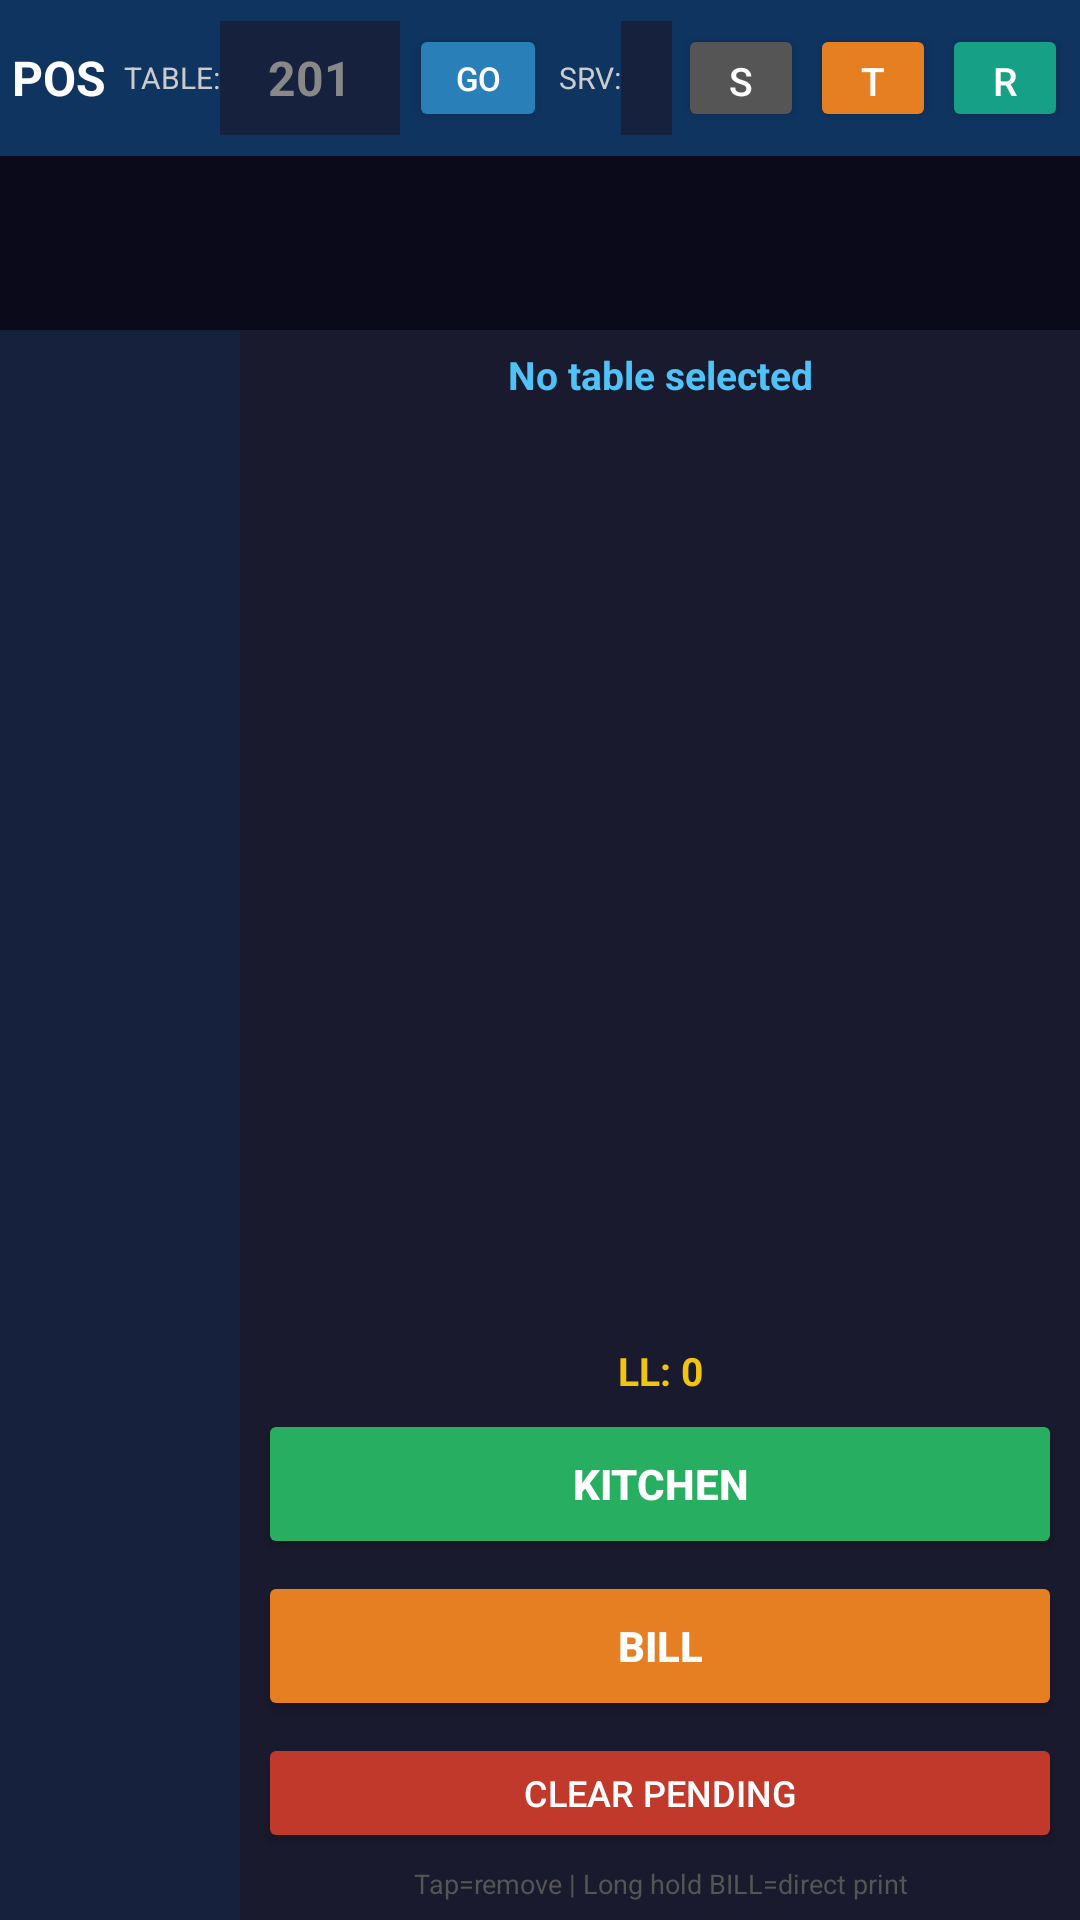

Reconstruct the res/layout file that produces this screen, plus the resources it refers to.
<!-- AndroidManifest.xml: application theme Theme.RestaurantPOS -->
<!-- res/layout/activity_main.xml -->
<?xml version="1.0" encoding="utf-8"?>
<LinearLayout xmlns:android="http://schemas.android.com/apk/res/android"
    xmlns:app="http://schemas.android.com/apk/res-auto"
    android:layout_width="match_parent"
    android:layout_height="match_parent"
    android:orientation="vertical"
    android:background="#1a1a2e">

    <LinearLayout
        android:layout_width="match_parent"
        android:layout_height="52dp"
        android:background="#0f3460"
        android:orientation="horizontal"
        android:padding="4dp"
        android:gravity="center_vertical">
        <TextView android:layout_width="wrap_content" android:layout_height="wrap_content"
            android:text="POS" android:textColor="#ffffff"
            android:textSize="16sp" android:textStyle="bold" android:paddingEnd="6dp"/>
        <TextView android:layout_width="wrap_content" android:layout_height="wrap_content"
            android:text="TABLE:" android:textColor="#cccccc" android:textSize="10sp"/>
        <EditText android:id="@+id/et_table" android:layout_width="60dp" android:layout_height="38dp"
            android:hint="201" android:inputType="number" android:textColor="#ffffff"
            android:textColorHint="#888888" android:background="#16213e"
            android:textSize="16sp" android:textStyle="bold" android:gravity="center"
            android:padding="4dp" android:imeOptions="actionDone" android:singleLine="true"/>
        <Button android:id="@+id/btn_go" android:layout_width="46dp" android:layout_height="36dp"
            android:text="GO" android:textColor="#ffffff" android:backgroundTint="#2980b9"
            android:textSize="11sp" android:layout_marginStart="3dp"/>
        <TextView android:layout_width="wrap_content" android:layout_height="wrap_content"
            android:text="SRV:" android:textColor="#cccccc" android:textSize="10sp"
            android:layout_marginStart="4dp"/>
        <EditText android:id="@+id/et_server" android:layout_width="0dp" android:layout_height="38dp"
            android:layout_weight="1" android:textColor="#ffffff" android:background="#16213e"
            android:textSize="12sp" android:padding="4dp" android:singleLine="true"/>
        <Button android:id="@+id/btn_settings" android:layout_width="42dp" android:layout_height="36dp"
            android:text="S" android:textColor="#ffffff" android:backgroundTint="#555555"
            android:textSize="13sp" android:layout_marginStart="2dp"/>
        <Button android:id="@+id/btn_tables" android:layout_width="42dp" android:layout_height="36dp"
            android:text="T" android:textColor="#ffffff" android:backgroundTint="#e67e22"
            android:textSize="13sp" android:layout_marginStart="2dp"/>
        <Button android:id="@+id/btn_reports" android:layout_width="42dp" android:layout_height="36dp"
            android:text="R" android:textColor="#ffffff" android:backgroundTint="#16a085"
            android:textSize="13sp" android:layout_marginStart="2dp"/>
    </LinearLayout>

    <HorizontalScrollView android:layout_width="match_parent" android:layout_height="58dp"
        android:background="#0a0a1a" android:fillViewport="false">
        <LinearLayout android:id="@+id/tables_bar" android:layout_width="wrap_content"
            android:layout_height="match_parent" android:orientation="horizontal" android:padding="4dp"/>
    </HorizontalScrollView>

    <LinearLayout android:layout_width="match_parent" android:layout_height="0dp"
        android:layout_weight="1" android:orientation="horizontal">

        <LinearLayout android:layout_width="0dp" android:layout_height="match_parent"
            android:layout_weight="1" android:orientation="vertical" android:background="#16213e">

            <HorizontalScrollView android:layout_width="match_parent" android:layout_height="48dp">
                <com.google.android.material.tabs.TabLayout
                    android:id="@+id/category_tabs"
                    android:layout_width="wrap_content"
                    android:layout_height="48dp"
                    android:background="#0f3460"
                    app:tabTextColor="#aaaaaa"
                    app:tabSelectedTextColor="#ffffff"
                    app:tabIndicatorColor="#e94560"
                    app:tabMode="scrollable"/>
            </HorizontalScrollView>

            <GridView android:id="@+id/dish_grid"
                android:layout_width="match_parent"
                android:layout_height="0dp"
                android:layout_weight="1"
                android:numColumns="3"
                android:verticalSpacing="4dp"
                android:horizontalSpacing="4dp"
                android:padding="4dp"
                android:stretchMode="columnWidth"/>
        </LinearLayout>

        <LinearLayout android:layout_width="280dp" android:layout_height="match_parent"
            android:orientation="vertical" android:background="#1a1a2e" android:padding="6dp">
            <TextView android:id="@+id/tv_table_info" android:layout_width="match_parent"
                android:layout_height="wrap_content" android:text="No table selected"
                android:textColor="#4fc3f7" android:textSize="13sp" android:textStyle="bold"
                android:gravity="center" android:paddingBottom="4dp"/>
            <ScrollView android:layout_width="match_parent" android:layout_height="0dp"
                android:layout_weight="1">
                <LinearLayout android:id="@+id/order_list" android:layout_width="match_parent"
                    android:layout_height="wrap_content" android:orientation="vertical"/>
            </ScrollView>
            <TextView android:id="@+id/tv_total" android:layout_width="match_parent"
                android:layout_height="wrap_content" android:text="LL: 0"
                android:textColor="#f1c40f" android:textSize="13sp" android:textStyle="bold"
                android:gravity="center" android:paddingTop="4dp" android:paddingBottom="4dp"/>
            <Button android:id="@+id/btn_kitchen" android:layout_width="match_parent"
                android:layout_height="50dp" android:text="KITCHEN"
                android:textColor="#ffffff" android:backgroundTint="#27ae60"
                android:textSize="14sp" android:textStyle="bold" android:layout_marginBottom="4dp"/>
            <Button android:id="@+id/btn_bill" android:layout_width="match_parent"
                android:layout_height="50dp" android:text="BILL"
                android:textColor="#ffffff" android:backgroundTint="#e67e22"
                android:textSize="14sp" android:textStyle="bold" android:layout_marginBottom="4dp"/>
            <Button android:id="@+id/btn_clear" android:layout_width="match_parent"
                android:layout_height="40dp" android:text="CLEAR PENDING"
                android:textColor="#ffffff" android:backgroundTint="#c0392b"
                android:textSize="12sp" android:layout_marginBottom="4dp"/>
            <TextView android:layout_width="match_parent" android:layout_height="wrap_content"
                android:text="Tap=remove | Long hold BILL=direct print"
                android:textColor="#555555" android:textSize="9sp" android:gravity="center"/>
        </LinearLayout>
    </LinearLayout>
</LinearLayout>
<!-- resources referenced by this layout -->
<resources>
  <style name="Theme.RestaurantPOS" parent="Theme.MaterialComponents.DayNight.NoActionBar">
          <item name="colorPrimary">@color/colorPrimary</item>
          <item name="colorPrimaryVariant">@color/colorPrimaryDark</item>
          <item name="colorOnPrimary">@color/white</item>
          <item name="colorSecondary">@color/colorAccent</item>
          <item name="android:windowBackground">@color/colorPrimaryDark</item>
          <item name="android:statusBarColor">@color/colorPrimaryDark</item>
      </style>
  <color name="colorPrimary">#0f3460</color>
  <color name="colorPrimaryDark">#1a1a2e</color>
  <color name="white">#FFFFFFFF</color>
  <color name="colorAccent">#e94560</color>
</resources>
